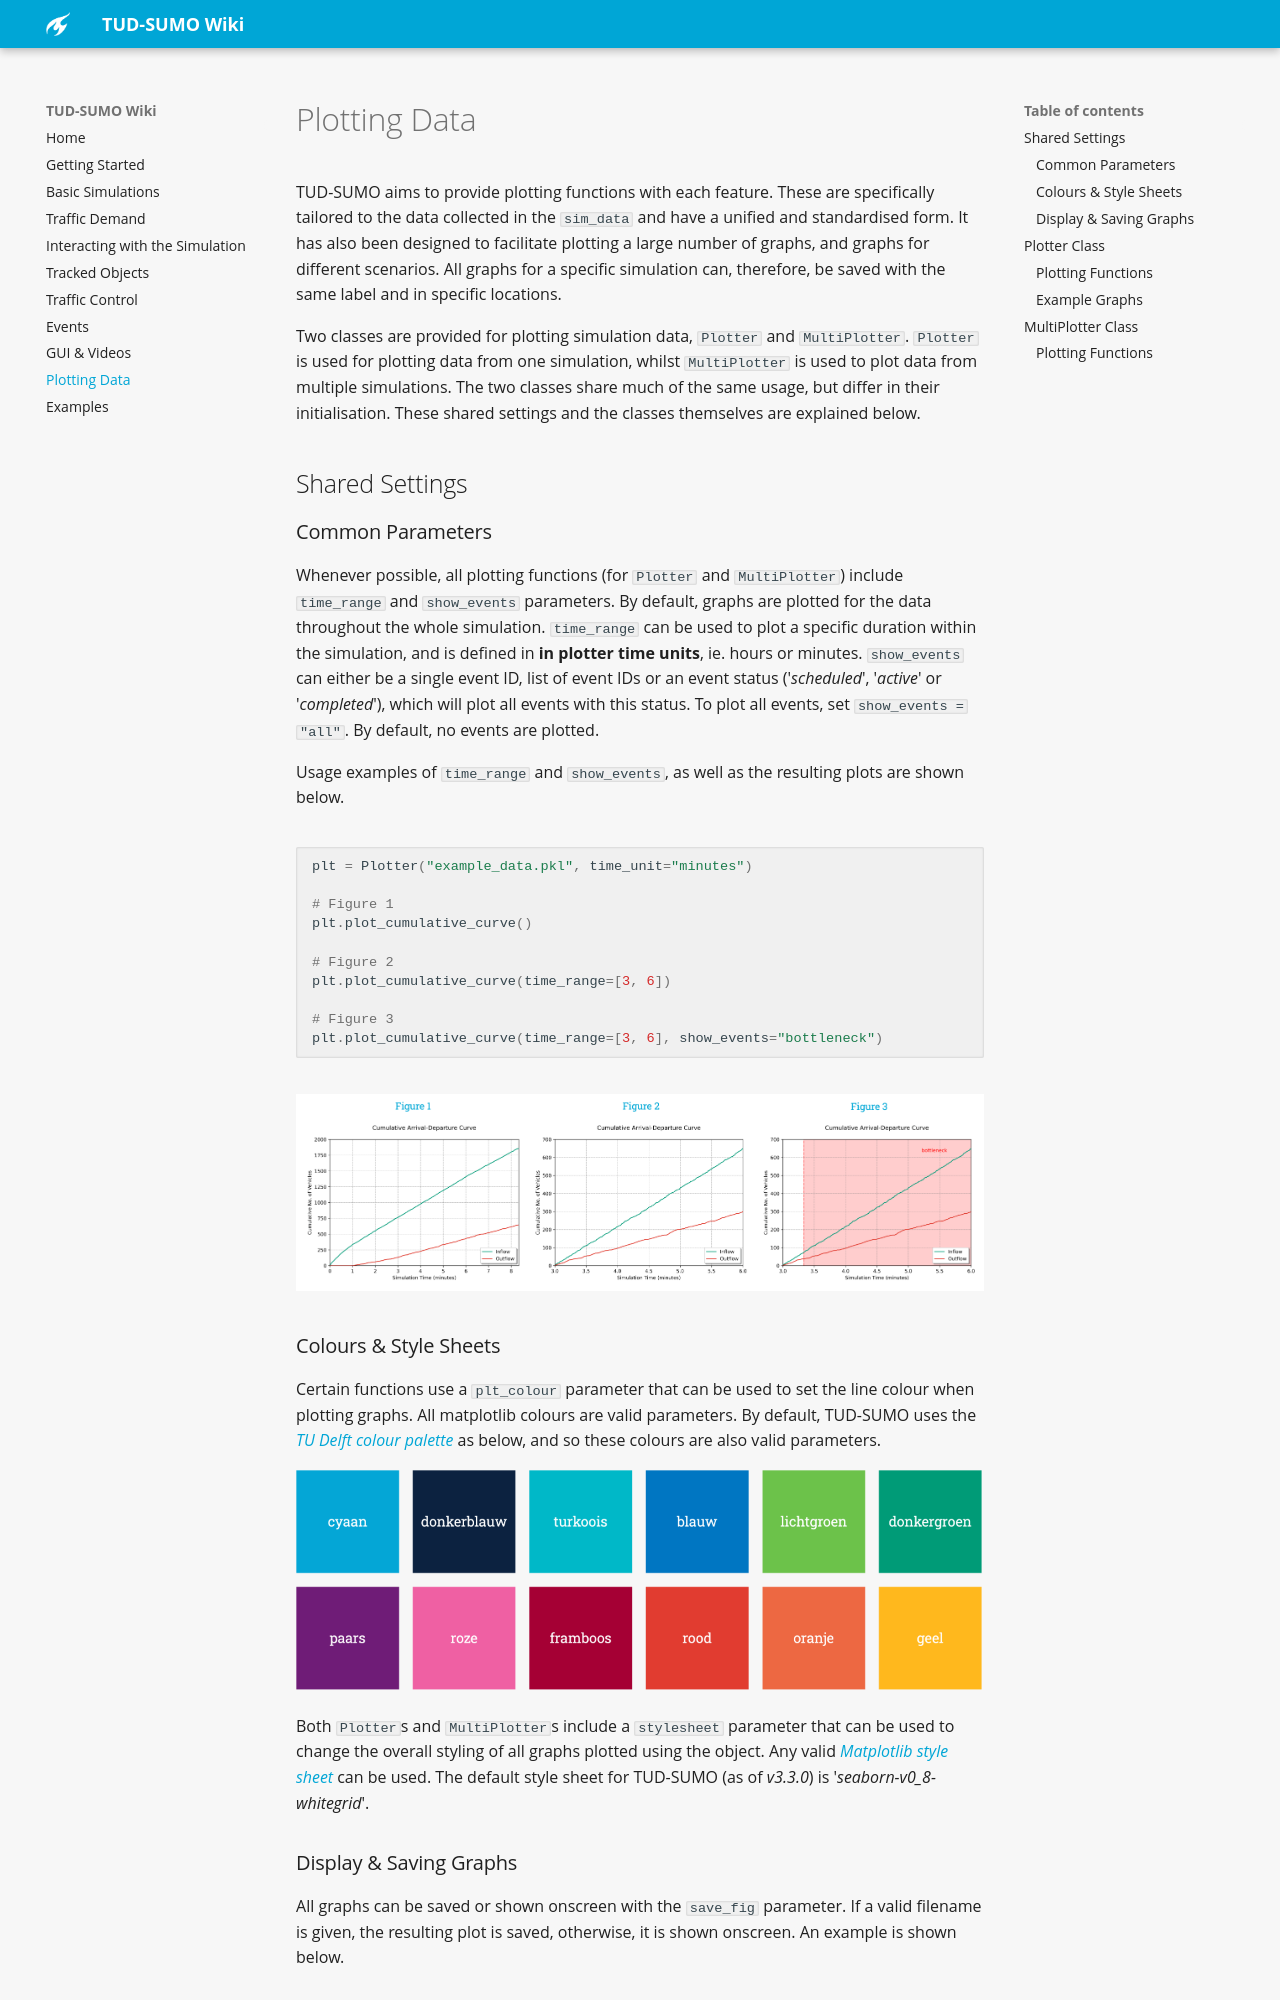

repository: tud-sumo/docs · page: 10_plotting/index.html · generator: mkdocs

# Plotting Data

TUD-SUMO aims to provide plotting functions with each feature. These are specifically tailored to the data collected in the `sim_data` and have a unified and standardised form. It has also been designed to facilitate plotting a large number of graphs, and graphs for different scenarios. All graphs for a specific simulation can, therefore, be saved with the same label and in specific locations.

Two classes are provided for plotting simulation data, `Plotter` and `MultiPlotter`. `Plotter` is used for plotting data from one simulation, whilst `MultiPlotter` is used to plot data from multiple simulations. The two classes share much of the same usage, but differ in their initialisation. These shared settings and the classes themselves are explained below.

## Shared Settings
